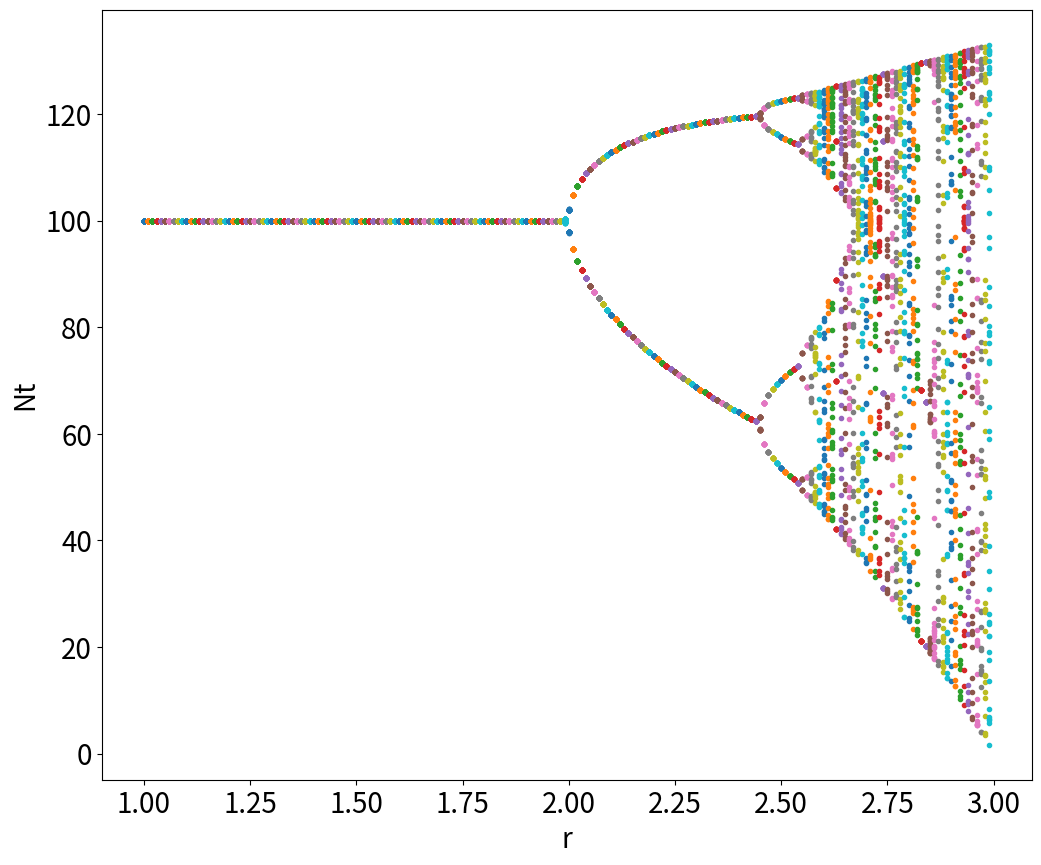

Reproduce this figure in Python.
# 开发时间:1/5/2023 下午 10:19|
import matplotlib.pyplot as plt

# 図の大きさとフォントサイズを設定
plt.rcParams["font.size"] = 20
plt.rcParams['figure.figsize'] = 12, 10

def do_logistic_growth(k, r, n0, t):
    nt = n0
    datax = []
    datay = []
    datar = []

    for i in range(0,t):
        nt = nt + r * nt * (1.0 - nt / k)

        if i >= 251 and i <= 300:
            datax.append(i )
            datay.append(nt)
            datar.append(r)

    return (datax, datay, datar)

for rn in range(100,300):
    dataX, dataY, dataR = do_logistic_growth(100.0, float(rn/100), 1.0, 300)
    plt.plot(dataR, dataY, '.')

plt.xlabel("r")
plt.ylabel("Nt")
plt.show()
